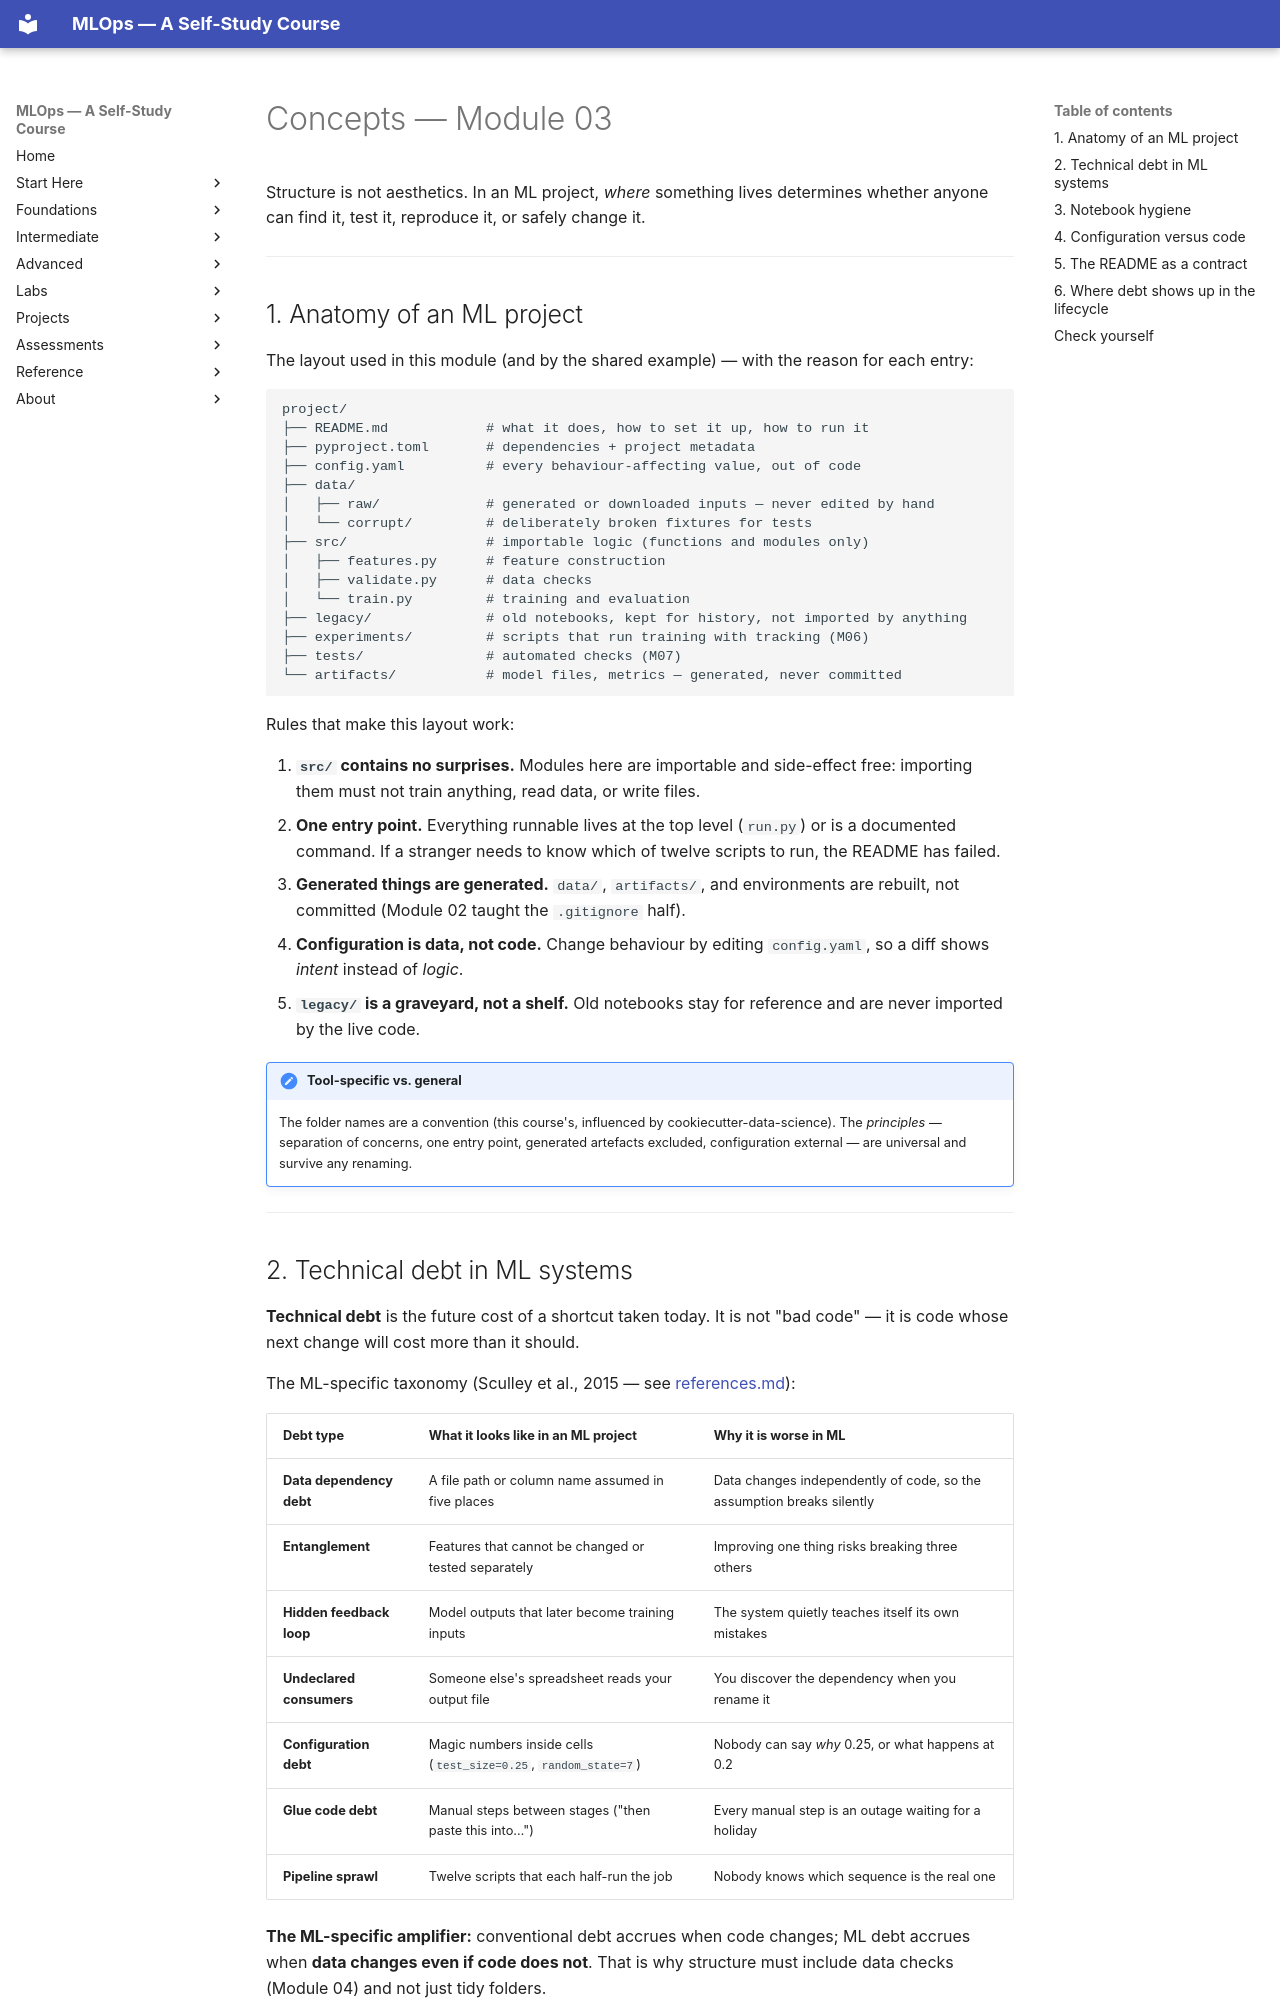

repository: nadeem-majeedch/MLOps2026 · page: modules/03-ml-project-technical-debt/concepts/index.html · generator: mkdocs

# Concepts — Module 03

Structure is not aesthetics. In an ML project, *where* something lives determines
whether anyone can find it, test it, reproduce it, or safely change it.

---

## 1. Anatomy of an ML project

The layout used in this module (and by the shared example) — with the reason for
each entry:

```
project/
├── README.md            # what it does, how to set it up, how to run it
├── pyproject.toml       # dependencies + project metadata
├── config.yaml          # every behaviour-affecting value, out of code
├── data/
│   ├── raw/             # generated or downloaded inputs — never edited by hand
│   └── corrupt/         # deliberately broken fixtures for tests
├── src/                 # importable logic (functions and modules only)
│   ├── features.py      # feature construction
│   ├── validate.py      # data checks
│   └── train.py         # training and evaluation
├── legacy/              # old notebooks, kept for history, not imported by anything
├── experiments/         # scripts that run training with tracking (M06)
├── tests/               # automated checks (M07)
└── artifacts/           # model files, metrics — generated, never committed
```

Rules that make this layout work:

1. **`src/` contains no surprises.** Modules here are importable and side-effect
   free: importing them must not train anything, read data, or write files.
2. **One entry point.** Everything runnable lives at the top level (`run.py`) or
   is a documented command. If a stranger needs to know which of twelve scripts
   to run, the README has failed.
3. **Generated things are generated.** `data/`, `artifacts/`, and environments
   are rebuilt, not committed (Module 02 taught the `.gitignore` half).
4. **Configuration is data, not code.** Change behaviour by editing
   `config.yaml`, so a diff shows *intent* instead of *logic*.
5. **`legacy/` is a graveyard, not a shelf.** Old notebooks stay for reference
   and are never imported by the live code.

!!! note "Tool-specific vs. general"
    The folder names are a convention (this course's, influenced by
    cookiecutter-data-science). The *principles* — separation of concerns, one
    entry point, generated artefacts excluded, configuration external — are
    universal and survive any renaming.

---
